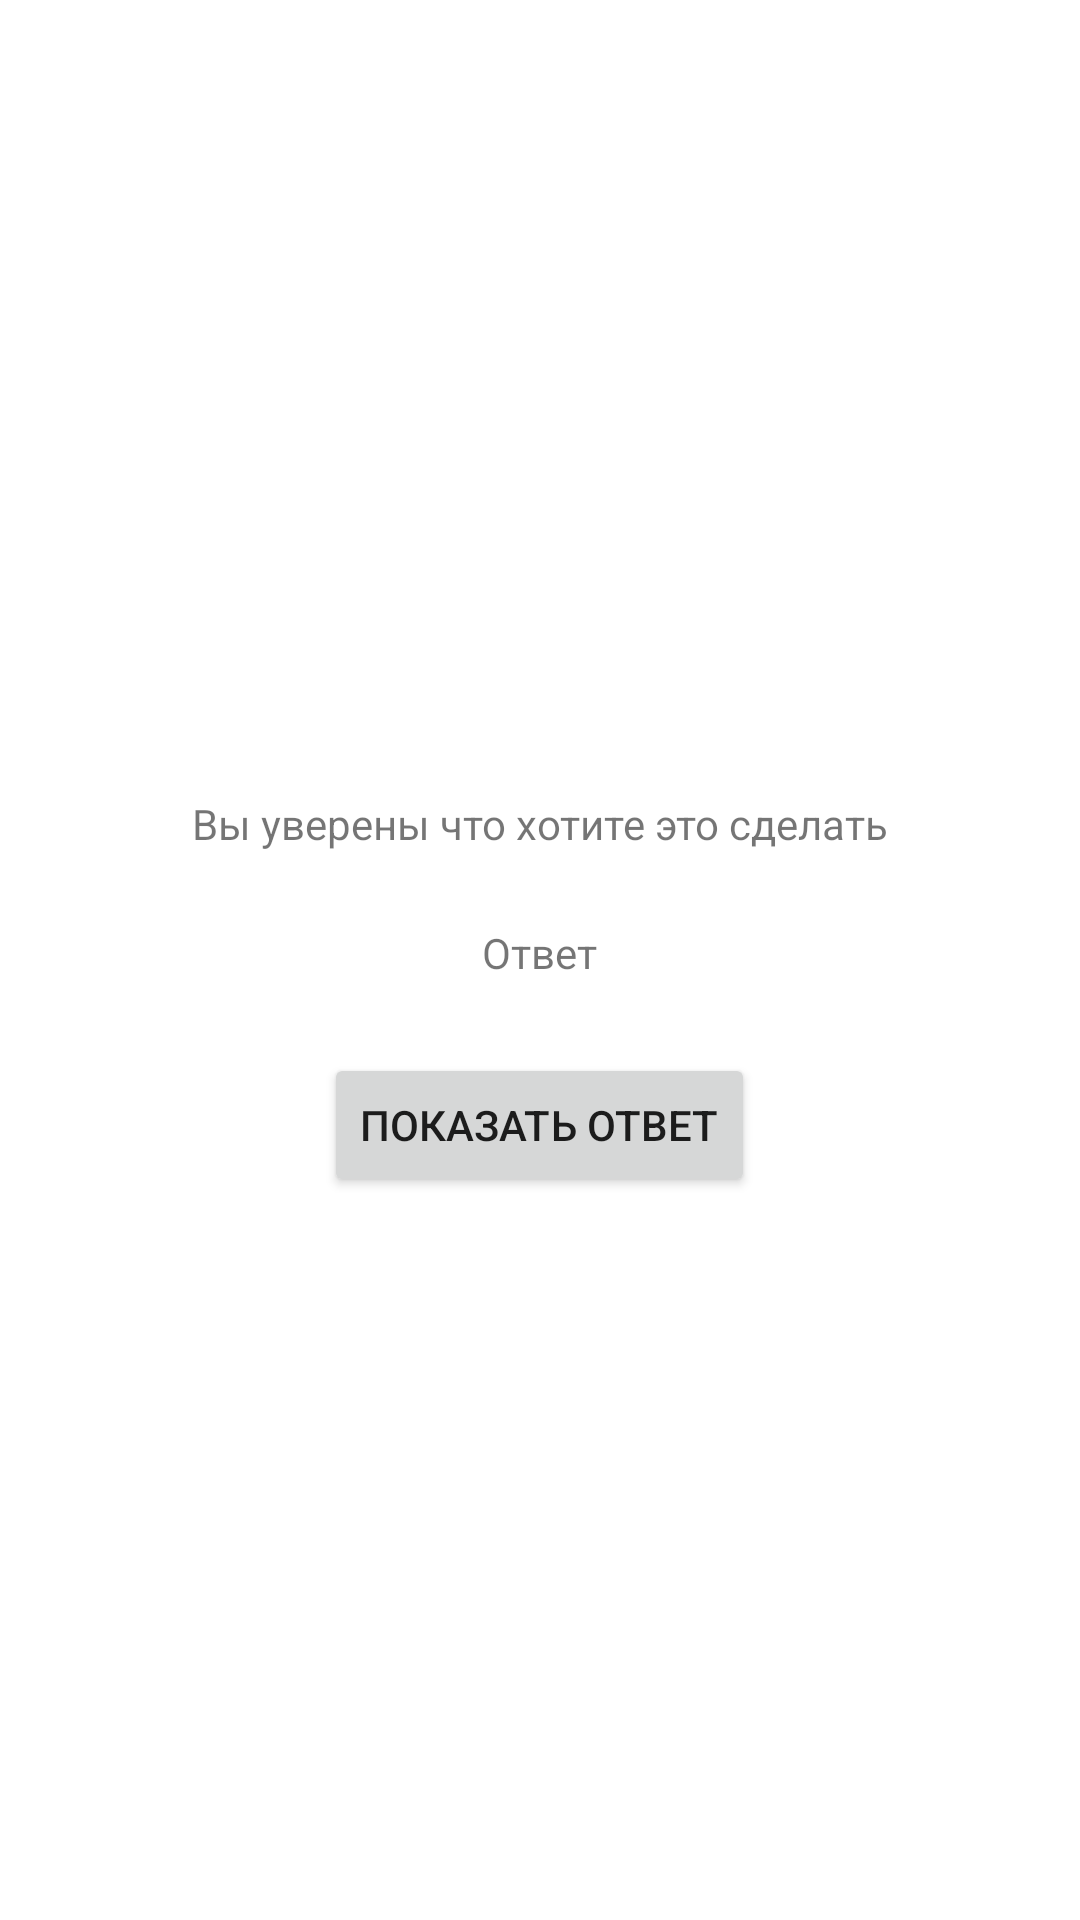

Layout XML and referenced resources for this Android screen:
<!-- AndroidManifest.xml: application theme Theme.QuestActivity -->
<!-- res/layout/activity_deceit.xml -->
<?xml version="1.0" encoding="utf-8"?>
<androidx.constraintlayout.widget.ConstraintLayout xmlns:android="http://schemas.android.com/apk/res/android"
    xmlns:app="http://schemas.android.com/apk/res-auto"
    xmlns:tools="http://schemas.android.com/tools"
    android:layout_width="wrap_content"
    android:layout_height="wrap_content"
    android:padding="24dp"
    tools:context=".DeceitActivity">

    <LinearLayout
        android:layout_width="312dp"
        android:layout_height="179dp"
        android:layout_marginStart="24dp"
        android:layout_marginTop="48dp"
        android:layout_marginEnd="24dp"
        android:layout_marginBottom="24dp"
        android:gravity="center"
        android:orientation="vertical"
        app:layout_constraintBottom_toBottomOf="parent"
        app:layout_constraintEnd_toEndOf="parent"
        app:layout_constraintStart_toStartOf="parent"
        app:layout_constraintTop_toTopOf="parent">

        <TextView
            android:id="@+id/textView"
            android:layout_width="wrap_content"
            android:layout_height="wrap_content"
            android:text="@string/warning_text" />

        <TextView
            android:id="@+id/answer_text_view"
            android:layout_width="wrap_content"
            android:layout_height="wrap_content"
            android:padding="24dp"
            android:text="Ответ" />

        <Button
            android:id="@+id/show_answer_button"
            android:layout_width="wrap_content"
            android:layout_height="wrap_content"
            android:text="@string/show_answer_button" />
    </LinearLayout>
</androidx.constraintlayout.widget.ConstraintLayout>
<!-- resources referenced by this layout -->
<resources>
  <string name="show_answer_button">Показать ответ</string>
  <string name="warning_text">Вы уверены что хотите это сделать</string>
  <style name="Theme.QuestActivity" parent="Theme.MaterialComponents.DayNight.DarkActionBar">
          
          <item name="colorPrimary">@color/purple_500</item>
          <item name="colorPrimaryVariant">@color/purple_700</item>
          <item name="colorOnPrimary">@color/white</item>
          
          <item name="colorSecondary">@color/teal_200</item>
          <item name="colorSecondaryVariant">@color/teal_700</item>
          <item name="colorOnSecondary">@color/black</item>
          
          <item name="android:statusBarColor">?attr/colorPrimaryVariant</item>
          
      </style>
  <!-- not gathered from this repository: default colours our renderer supplied (Android Studio template values) -->
  <color name="purple_500">#FF6200EE</color>
  <color name="purple_700">#FF3700B3</color>
  <color name="teal_200">#FF03DAC5</color>
  <color name="teal_700">#FF018786</color>
  <color name="black">#FF000000</color>
  <color name="white">#FFFFFFFF</color>
</resources>
